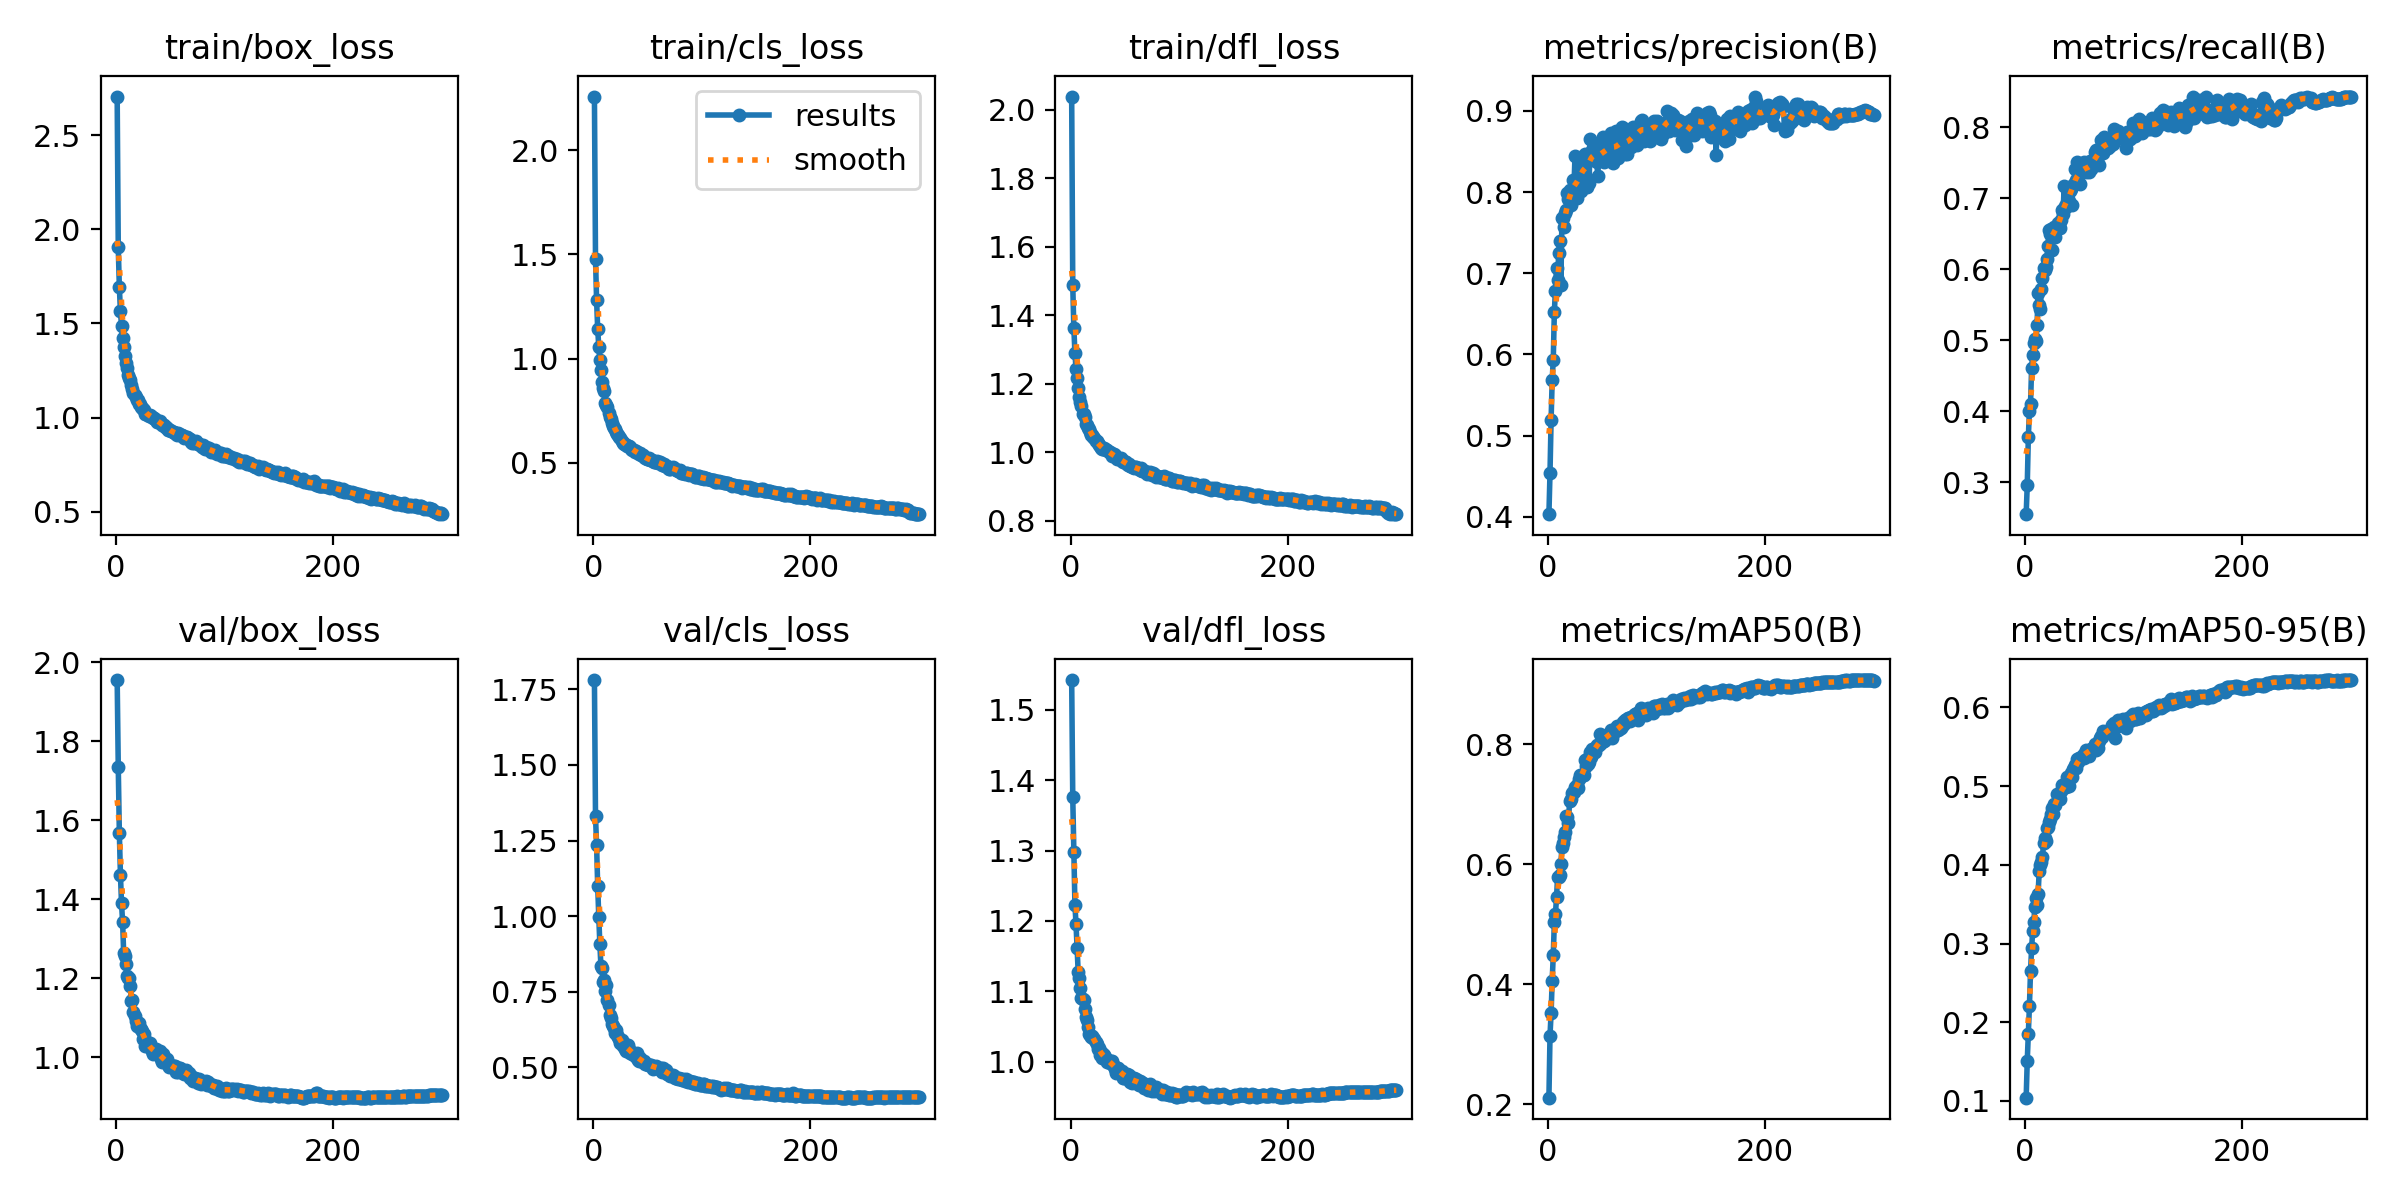

Values plotted in this chart, from the file beside it:
epoch, time, train/box_loss, train/cls_loss, train/dfl_loss, metrics/precision(B), metrics/recall(B), metrics/mAP50(B), metrics/mAP50-95(B), val/box_loss, val/cls_loss, val/dfl_loss, lr/pg0, lr/pg1, lr/pg2
1, 533.6, 2.706, 2.257, 2.039, 0.403, 0.2553, 0.2107, 0.1042, 1.955, 1.781, 1.542, 0.06704, 0.0003329, 0.0003329
2, 1051, 1.904, 1.48, 1.487, 0.4543, 0.2967, 0.3143, 0.1513, 1.736, 1.33, 1.376, 0.03404, 0.0006641, 0.0006641
3, 1572, 1.694, 1.28, 1.363, 0.519, 0.3642, 0.3517, 0.185, 1.569, 1.235, 1.298, 0.001033, 0.000993, 0.000993
4, 2092, 1.564, 1.143, 1.29, 0.5683, 0.4007, 0.4053, 0.2206, 1.462, 1.101, 1.223, 0.0009901, 0.0009901, 0.0009901
5, 2613, 1.488, 1.058, 1.243, 0.5935, 0.41, 0.4487, 0.2648, 1.389, 0.9985, 1.195, 0.0009868, 0.0009868, 0.0009868
6, 3135, 1.421, 0.9928, 1.218, 0.6524, 0.4606, 0.5033, 0.2938, 1.342, 0.9071, 1.161, 0.0009835, 0.0009835, 0.0009835
7, 3655, 1.377, 0.9467, 1.187, 0.6786, 0.4793, 0.5163, 0.3158, 1.263, 0.8343, 1.127, 0.0009802, 0.0009802, 0.0009802
8, 4174, 1.329, 0.8905, 1.162, 0.7069, 0.4966, 0.5454, 0.3269, 1.257, 0.8278, 1.119, 0.0009769, 0.0009769, 0.0009769
9, 4695, 1.291, 0.8583, 1.147, 0.6922, 0.5021, 0.5789, 0.347, 1.235, 0.7812, 1.105, 0.0009736, 0.0009736, 0.0009736
10, 5215, 1.265, 0.8442, 1.135, 0.7252, 0.4991, 0.5786, 0.3579, 1.205, 0.7888, 1.091, 0.0009703, 0.0009703, 0.0009703
11, 5736, 1.224, 0.786, 1.113, 0.7399, 0.5209, 0.582, 0.3486, 1.201, 0.7516, 1.089, 0.000967, 0.000967, 0.000967
12, 6252, 1.209, 0.7793, 1.111, 0.6858, 0.5671, 0.6005, 0.3632, 1.201, 0.7709, 1.088, 0.0009637, 0.0009637, 0.0009637
13, 6772, 1.199, 0.7679, 1.105, 0.7687, 0.5493, 0.6291, 0.3916, 1.18, 0.7238, 1.075, 0.0009604, 0.0009604, 0.0009604
14, 7292, 1.174, 0.742, 1.082, 0.7676, 0.5441, 0.6353, 0.3992, 1.143, 0.705, 1.063, 0.0009571, 0.0009571, 0.0009571
15, 7810, 1.152, 0.7223, 1.081, 0.7565, 0.5722, 0.6448, 0.4039, 1.145, 0.6724, 1.059, 0.0009538, 0.0009538, 0.0009538
16, 8330, 1.131, 0.7087, 1.071, 0.7741, 0.5876, 0.654, 0.4096, 1.114, 0.664, 1.05, 0.0009505, 0.0009505, 0.0009505
17, 8849, 1.121, 0.6931, 1.067, 0.7782, 0.6015, 0.6807, 0.4277, 1.103, 0.6431, 1.04, 0.0009472, 0.0009472, 0.0009472
18, 9366, 1.112, 0.6789, 1.06, 0.7993, 0.5986, 0.6793, 0.4345, 1.092, 0.6375, 1.038, 0.0009439, 0.0009439, 0.0009439
19, 9885, 1.094, 0.6656, 1.051, 0.7911, 0.6031, 0.6689, 0.4301, 1.078, 0.6308, 1.035, 0.0009406, 0.0009406, 0.0009406
20, 10400, 1.091, 0.6627, 1.051, 0.8026, 0.6149, 0.7049, 0.4469, 1.086, 0.6147, 1.036, 0.0009373, 0.0009373, 0.0009373
21, 10920, 1.073, 0.6496, 1.045, 0.7843, 0.6327, 0.708, 0.4486, 1.087, 0.6231, 1.034, 0.000934, 0.000934, 0.000934
22, 11439, 1.074, 0.6385, 1.043, 0.7982, 0.6545, 0.7181, 0.4544, 1.075, 0.6079, 1.032, 0.0009307, 0.0009307, 0.0009307
23, 11957, 1.058, 0.6331, 1.032, 0.8147, 0.6497, 0.7206, 0.4584, 1.072, 0.6013, 1.028, 0.0009274, 0.0009274, 0.0009274
24, 12475, 1.049, 0.6264, 1.032, 0.8034, 0.6565, 0.7211, 0.4651, 1.067, 0.5939, 1.025, 0.0009241, 0.0009241, 0.0009241
25, 12994, 1.047, 0.6175, 1.026, 0.844, 0.6271, 0.7287, 0.4717, 1.046, 0.5817, 1.018, 0.0009208, 0.0009208, 0.0009208
26, 13510, 1.039, 0.6077, 1.022, 0.7986, 0.654, 0.7278, 0.4649, 1.06, 0.5894, 1.019, 0.0009175, 0.0009175, 0.0009175
27, 14024, 1.019, 0.5942, 1.02, 0.793, 0.6599, 0.7316, 0.4775, 1.028, 0.5713, 1.01, 0.0009142, 0.0009142, 0.0009142
28, 14541, 1.016, 0.5902, 1.013, 0.8039, 0.6456, 0.7268, 0.4764, 1.041, 0.575, 1.014, 0.0009109, 0.0009109, 0.0009109
29, 15055, 1.011, 0.5904, 1.011, 0.8222, 0.6594, 0.7424, 0.4894, 1.028, 0.5617, 1.005, 0.0009076, 0.0009076, 0.0009076
30, 15572, 1.008, 0.5866, 1.011, 0.8406, 0.6654, 0.7494, 0.4888, 1.026, 0.5552, 1.011, 0.0009043, 0.0009043, 0.0009043
31, 16089, 1.013, 0.583, 1.012, 0.8008, 0.6637, 0.7468, 0.4841, 1.036, 0.5753, 1.009, 0.000901, 0.000901, 0.000901
32, 16604, 1.01, 0.5797, 1.009, 0.8385, 0.6584, 0.749, 0.484, 1.024, 0.5722, 1.006, 0.0008977, 0.0008977, 0.0008977
33, 17118, 1.004, 0.5829, 1.008, 0.839, 0.6688, 0.7487, 0.4937, 1.016, 0.561, 1.004, 0.0008944, 0.0008944, 0.0008944
34, 17635, 0.9989, 0.5778, 1.006, 0.8466, 0.6829, 0.7746, 0.5016, 1.008, 0.5481, 0.9996, 0.0008911, 0.0008911, 0.0008911
35, 18150, 0.9984, 0.568, 1.001, 0.8143, 0.6775, 0.7634, 0.4977, 1.018, 0.5518, 1.001, 0.0008878, 0.0008878, 0.0008878
36, 18664, 0.9906, 0.5615, 1, 0.8067, 0.7177, 0.7755, 0.5009, 1.016, 0.5443, 0.998, 0.0008845, 0.0008845, 0.0008845
37, 19177, 0.9894, 0.5633, 0.9991, 0.8469, 0.6892, 0.7674, 0.5014, 1.02, 0.5421, 1.001, 0.0008812, 0.0008812, 0.0008812
38, 19690, 0.9768, 0.5504, 0.9895, 0.8111, 0.6877, 0.771, 0.4995, 1.012, 0.5422, 1.001, 0.0008779, 0.0008779, 0.0008779
39, 20204, 0.9739, 0.5565, 0.9914, 0.865, 0.6948, 0.787, 0.512, 1.008, 0.535, 0.9959, 0.0008746, 0.0008746, 0.0008746
40, 20721, 0.9793, 0.5548, 0.9952, 0.8453, 0.6962, 0.7788, 0.5004, 1.016, 0.546, 0.9938, 0.0008713, 0.0008713, 0.0008713
41, 21234, 0.9697, 0.5464, 0.9912, 0.8517, 0.71, 0.7915, 0.5118, 0.9967, 0.525, 0.9903, 0.000868, 0.000868, 0.000868
42, 21752, 0.9597, 0.5437, 0.9853, 0.84, 0.7132, 0.7907, 0.5161, 0.9888, 0.5221, 0.9834, 0.0008647, 0.0008647, 0.0008647
43, 22270, 0.9594, 0.5489, 0.9813, 0.8565, 0.6899, 0.7867, 0.5119, 1.008, 0.5306, 0.9913, 0.0008614, 0.0008614, 0.0008614
44, 22783, 0.9602, 0.5404, 0.9842, 0.8519, 0.719, 0.7949, 0.5215, 0.9944, 0.5221, 0.991, 0.0008581, 0.0008581, 0.0008581
45, 23299, 0.952, 0.537, 0.9809, 0.8374, 0.7202, 0.7994, 0.5234, 0.993, 0.5215, 0.9871, 0.0008548, 0.0008548, 0.0008548
46, 23817, 0.952, 0.538, 0.9844, 0.8202, 0.7414, 0.7987, 0.5263, 0.9882, 0.5181, 0.9859, 0.0008515, 0.0008515, 0.0008515
47, 24335, 0.9465, 0.5298, 0.9745, 0.8547, 0.725, 0.7994, 0.5226, 0.9951, 0.5205, 0.9865, 0.0008482, 0.0008482, 0.0008482
48, 24850, 0.9329, 0.5218, 0.9718, 0.8536, 0.7502, 0.8168, 0.5348, 0.9794, 0.5123, 0.9771, 0.0008449, 0.0008449, 0.0008449
49, 25367, 0.9328, 0.5173, 0.9737, 0.8404, 0.7224, 0.8022, 0.53, 0.9754, 0.5105, 0.9768, 0.0008416, 0.0008416, 0.0008416
50, 25881, 0.9336, 0.5207, 0.9706, 0.8482, 0.7374, 0.8113, 0.5361, 0.9792, 0.5078, 0.9781, 0.0008383, 0.0008383, 0.0008383
51, 26398, 0.9305, 0.5231, 0.9711, 0.8682, 0.7199, 0.8058, 0.5354, 0.9786, 0.5085, 0.981, 0.000835, 0.000835, 0.000835
52, 26911, 0.9223, 0.514, 0.9648, 0.8368, 0.7452, 0.8054, 0.5363, 0.9776, 0.5069, 0.9831, 0.0008317, 0.0008317, 0.0008317
53, 27423, 0.9224, 0.515, 0.9634, 0.8486, 0.7413, 0.8076, 0.539, 0.9783, 0.5083, 0.9773, 0.0008284, 0.0008284, 0.0008284
54, 27940, 0.9159, 0.5124, 0.9652, 0.8431, 0.7513, 0.8126, 0.5361, 0.9776, 0.5044, 0.9814, 0.0008251, 0.0008251, 0.0008251
55, 28454, 0.9142, 0.5104, 0.9605, 0.8521, 0.7419, 0.8151, 0.5426, 0.9623, 0.4956, 0.9708, 0.0008218, 0.0008218, 0.0008218
56, 28970, 0.9077, 0.5064, 0.9607, 0.8614, 0.7367, 0.8172, 0.5464, 0.9709, 0.5, 0.9724, 0.0008185, 0.0008185, 0.0008185
57, 29486, 0.9187, 0.5056, 0.9579, 0.864, 0.7444, 0.8194, 0.5445, 0.9622, 0.4985, 0.9691, 0.0008152, 0.0008152, 0.0008152
58, 30000, 0.9111, 0.5041, 0.9539, 0.8726, 0.7416, 0.8233, 0.542, 0.9721, 0.504, 0.9765, 0.0008119, 0.0008119, 0.0008119
59, 30512, 0.9087, 0.508, 0.9577, 0.8423, 0.7372, 0.8098, 0.5384, 0.973, 0.5008, 0.9734, 0.0008086, 0.0008086, 0.0008086
60, 31026, 0.9059, 0.502, 0.9559, 0.8361, 0.7525, 0.8207, 0.5457, 0.9692, 0.4985, 0.9751, 0.0008053, 0.0008053, 0.0008053
... 240 more rows
